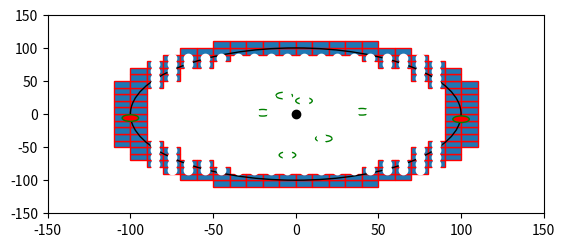

Here is the Python script that generated this plot:

import numpy as np
import matplotlib.pyplot as plt
import matplotlib.patches as mpatches


bounding_box_2=np.array([[ -85, -75, -65, -55, -45, -35, -25, -15, -5, 5, 15, 25, 35, 45, 55, 65, 75, 85, -85, -75, -65, -55, -45, -35, -25, -15, -5, 5, 15, 25, 35, 45, 55, 65, 75, 85, -85, -75, -65, -55, -45, -35, -25, -15, -5, 5, 15, 25, 35, 45, 55, 65, 75, 85, -85, -75, -65, -55, -45, -35, -25, -15, -5, 5, 15, 25, 35, 45, 55, 65, 75, 85, -85, -75, -65, -55, -45, -35, -25, -15, -5, 5, 15, 25, 35, 45, 55, 65, 75, 85, -85, -75, -65, -55, -45, -35, -25, -15, -5, 5, 15, 25, 35, 45, 55, 65, 75, 85, -85, -75, -65, -55, -45, -35, -25, -15, -5, 5, 15, 25, 35, 45, 55, 65, 75, 85, -85, -75, -65, -55, -45, -35, -25, -15, -5, 5, 15, 25, 35, 45, 55, 65, 75, 85, -85, -75, -65, -55, -45, -35, -25, -15, -5, 5, 15, 25, 35, 45, 55, 65, 75, 85, -85, -75, -65, -55, -45, -35, -25, -15, -5, 5, 15, 25, 35, 45, 55, 65, 75, 85, -85, -75, -65, -55, -45, -35, -25, -15, -5, 5, 15, 25, 35, 45, 55, 65, 75, 85, -85, -75, -65, -55, -45, -35, -25, -15, -5, 5, 15, 25, 35, 45, 55, 65, 75, 85, -85, -75, -65, -55, -45, -35, -25, -15, -5, 5, 15, 25, 35, 45, 55, 65, 75, 85, -85, -75, -65, -55, -45, -35, -25, -15, -5, 5, 15, 25, 35, 45, 55, 65, 75, 85, -85, -75, -65, -55, -45, -35, -25, -15, -5, 5, 15, 25, 35, 45, 55, 65, 75, 85, -85, -75, -65, -55, -45, -35, -25, -15, -5, 5, 15, 25, 35, 45, 55, 65, 75, 85, -85, -75, -65, -55, -45, -35, -25, -15, -5, 5, 15, 25, 35, 45, 55, 65, 75, 85, -85, -75, -65, -55, -45, -35, -25, -15, -5, 5, 15, 25, 35, 45, 55, 65, 75, 85 ],[ -85, -85, -85, -85, -85, -85, -85, -85, -85, -85, -85, -85, -85, -85, -85, -85, -85, -85, -75, -75, -75, -75, -75, -75, -75, -75, -75, -75, -75, -75, -75, -75, -75, -75, -75, -75, -65, -65, -65, -65, -65, -65, -65, -65, -65, -65, -65, -65, -65, -65, -65, -65, -65, -65, -55, -55, -55, -55, -55, -55, -55, -55, -55, -55, -55, -55, -55, -55, -55, -55, -55, -55, -45, -45, -45, -45, -45, -45, -45, -45, -45, -45, -45, -45, -45, -45, -45, -45, -45, -45, -35, -35, -35, -35, -35, -35, -35, -35, -35, -35, -35, -35, -35, -35, -35, -35, -35, -35, -25, -25, -25, -25, -25, -25, -25, -25, -25, -25, -25, -25, -25, -25, -25, -25, -25, -25, -15, -15, -15, -15, -15, -15, -15, -15, -15, -15, -15, -15, -15, -15, -15, -15, -15, -15, -5, -5, -5, -5, -5, -5, -5, -5, -5, -5, -5, -5, -5, -5, -5, -5, -5, -5, 5, 5, 5, 5, 5, 5, 5, 5, 5, 5, 5, 5, 5, 5, 5, 5, 5, 5, 15, 15, 15, 15, 15, 15, 15, 15, 15, 15, 15, 15, 15, 15, 15, 15, 15, 15, 25, 25, 25, 25, 25, 25, 25, 25, 25, 25, 25, 25, 25, 25, 25, 25, 25, 25, 35, 35, 35, 35, 35, 35, 35, 35, 35, 35, 35, 35, 35, 35, 35, 35, 35, 35, 45, 45, 45, 45, 45, 45, 45, 45, 45, 45, 45, 45, 45, 45, 45, 45, 45, 45, 55, 55, 55, 55, 55, 55, 55, 55, 55, 55, 55, 55, 55, 55, 55, 55, 55, 55, 65, 65, 65, 65, 65, 65, 65, 65, 65, 65, 65, 65, 65, 65, 65, 65, 65, 65, 75, 75, 75, 75, 75, 75, 75, 75, 75, 75, 75, 75, 75, 75, 75, 75, 75, 75, 85, 85, 85, 85, 85, 85, 85, 85, 85, 85, 85, 85, 85, 85, 85, 85, 85, 85 ]])

bounding_box_3=np.array([[ -45, -35, -25, -15, -5, 5, 15, 25, 35, 45, -65, -55, -45, -35, -25, -15, -5, 5, 15, 25, 35, 45, 55, 65, -75, -65, -55, -45, 45, 55, 65, 75, -85, -75, -65, -55, 55, 65, 75, 85, -95, -85, -75, 75, 85, 95, -95, -85, -75, 75, 85, 95, -105, -95, -85, 85, 95, 105, -105, -95, 95, 105, -105, -95, 95, 105, -105, -95, 95, 105, -105, -95, 95, 105, -105, -95, 95, 105, -105, -95, 95, 105, -105, -95, 95, 105, -105, -95, 95, 105, -105, -95, -85, 85, 95, 105, -95, -85, -75, 75, 85, 95, -95, -85, -75, 75, 85, 95, -85, -75, -65, -55, 55, 65, 75, 85, -75, -65, -55, -45, 45, 55, 65, 75, -65, -55, -45, -35, -25, -15, -5, 5, 15, 25, 35, 45, 55, 65, -45, -35, -25, -15, -5, 5, 15, 25, 35, 45],[ -105, -105, -105, -105, -105, -105, -105, -105, -105, -105, -95, -95, -95, -95, -95, -95, -95, -95, -95, -95, -95, -95, -95, -95, -85, -85, -85, -85, -85, -85, -85, -85, -75, -75, -75, -75, -75, -75, -75, -75, -65, -65, -65, -65, -65, -65, -55, -55, -55, -55, -55, -55, -45, -45, -45, -45, -45, -45, -35, -35, -35, -35, -25, -25, -25, -25, -15, -15, -15, -15, -5, -5, -5, -5, 5, 5, 5, 5, 15, 15, 15, 15, 25, 25, 25, 25, 35, 35, 35, 35, 45, 45, 45, 45, 45, 45, 55, 55, 55, 55, 55, 55, 65, 65, 65, 65, 65, 65, 75, 75, 75, 75, 75, 75, 75, 75, 85, 85, 85, 85, 85, 85, 85, 85, 95, 95, 95, 95, 95, 95, 95, 95, 95, 95, 95, 95, 95, 95, 105, 105, 105, 105, 105, 105, 105, 105, 105, 105] ])# BM

cell_rep=np.array([[ -35, -25, -15, -5, 5, 15, 25, 35, -45, -35, -25, -15, -5, 5, 15, 25, 35, 45, -55, -45, -35, -25, -15, -5, 5, 15, 25, 35, 45, 55, -65, -55, -45, -35, -25, -15, -5, 5, 15, 25, 35, 45, 55, 65, -75, -65, -55, -45, -35, -25, -15, -5, 5, 15, 25, 35, 45, 55, 65, 75, -75, -65, -55, -45, -35, -25, -15, -5, 5, 15, 25, 35, 45, 55, 65, 75, -75, -65, -55, -45, -35, -25, -15, -5, 5, 15, 25, 35, 45, 55, 65, 75, -75, -65, -55, -45, -35, -25, -15, -5, 5, 15, 25, 35, 45, 55, 65, 75, -75, -65, -55, -45, -35, -25, -15, -5, 5, 15, 25, 35, 45, 55, 65, 75, -75, -65, -55, -45, -35, -25, -15, -5, 5, 15, 25, 35, 45, 55, 65, 75, -75, -65, -55, -45, -35, -25, -15, -5, 5, 15, 25, 35, 45, 55, 65, 75, -75, -65, -55, -45, -35, -25, -15, -5, 5, 15, 25, 35, 45, 55, 65, 75, -65, -55, -45, -35, -25, -15, -5, 5, 15, 25, 35, 45, 55, 65, -55, -45, -35, -25, -15, -5, 5, 15, 25, 35, 45, 55, -45, -35, -25, -15, -5, 5, 15, 25, 35, 45, -35, -25, -15, -5, 5, 15, 25, 35 ],[ -75, -75, -75, -75, -75, -75, -75, -75, -65, -65, -65, -65, -65, -65, -65, -65, -65, -65, -55, -55, -55, -55, -55, -55, -55, -55, -55, -55, -55, -55, -45, -45, -45, -45, -45, -45, -45, -45, -45, -45, -45, -45, -45, -45, -35, -35, -35, -35, -35, -35, -35, -35, -35, -35, -35, -35, -35, -35, -35, -35, -25, -25, -25, -25, -25, -25, -25, -25, -25, -25, -25, -25, -25, -25, -25, -25, -15, -15, -15, -15, -15, -15, -15, -15, -15, -15, -15, -15, -15, -15, -15, -15, -5, -5, -5, -5, -5, -5, -5, -5, -5, -5, -5, -5, -5, -5, -5, -5, 5, 5, 5, 5, 5, 5, 5, 5, 5, 5, 5, 5, 5, 5, 5, 5, 15, 15, 15, 15, 15, 15, 15, 15, 15, 15, 15, 15, 15, 15, 15, 15, 25, 25, 25, 25, 25, 25, 25, 25, 25, 25, 25, 25, 25, 25, 25, 25, 35, 35, 35, 35, 35, 35, 35, 35, 35, 35, 35, 35, 35, 35, 35, 35, 45, 45, 45, 45, 45, 45, 45, 45, 45, 45, 45, 45, 45, 45, 55, 55, 55, 55, 55, 55, 55, 55, 55, 55, 55, 55, 65, 65, 65, 65, 65, 65, 65, 65, 65, 65, 75, 75, 75, 75, 75, 75, 75, 75  ]])
a=np.diag(range(15))
#print(a)
#print(len(bounding_box))
#print(bounding_box.size)
#print(bounding_box.shape)
#print(bounding_box.reshape(2,289))
#plt.matshow(bounding_box.reshape(2,289))
#(nrows, ncols) = bounding_box.shape
#pixel_plot=plt.figure() #make plot
#plt.title("bounding box")
fig,ax=plt.subplots()
plt.plot([ -85, -75, -65, -55, -45, -35, -25, -15, -5, 5, 15, 25, 35, 45, 55, 65, 75, 85, -85, -75, -65, -55, -45, -35, -25, -15, -5, 5, 15, 25, 35, 45, 55, 65, 75, 85, -85, -75, -65, -55, -45, -35, -25, -15, -5, 5, 15, 25, 35, 45, 55, 65, 75, 85, -85, -75, -65, -55, -45, -35, -25, -15, -5, 5, 15, 25, 35, 45, 55, 65, 75, 85, -85, -75, -65, -55, -45, -35, -25, -15, -5, 5, 15, 25, 35, 45, 55, 65, 75, 85, -85, -75, -65, -55, -45, -35, -25, -15, -5, 5, 15, 25, 35, 45, 55, 65, 75, 85, -85, -75, -65, -55, -45, -35, -25, -15, -5, 5, 15, 25, 35, 45, 55, 65, 75, 85, -85, -75, -65, -55, -45, -35, -25, -15, -5, 5, 15, 25, 35, 45, 55, 65, 75, 85, -85, -75, -65, -55, -45, -35, -25, -15, -5, 5, 15, 25, 35, 45, 55, 65, 75, 85, -85, -75, -65, -55, -45, -35, -25, -15, -5, 5, 15, 25, 35, 45, 55, 65, 75, 85, -85, -75, -65, -55, -45, -35, -25, -15, -5, 5, 15, 25, 35, 45, 55, 65, 75, 85, -85, -75, -65, -55, -45, -35, -25, -15, -5, 5, 15, 25, 35, 45, 55, 65, 75, 85, -85, -75, -65, -55, -45, -35, -25, -15, -5, 5, 15, 25, 35, 45, 55, 65, 75, 85, -85, -75, -65, -55, -45, -35, -25, -15, -5, 5, 15, 25, 35, 45, 55, 65, 75, 85, -85, -75, -65, -55, -45, -35, -25, -15, -5, 5, 15, 25, 35, 45, 55, 65, 75, 85, -85, -75, -65, -55, -45, -35, -25, -15, -5, 5, 15, 25, 35, 45, 55, 65, 75, 85, -85, -75, -65, -55, -45, -35, -25, -15, -5, 5, 15, 25, 35, 45, 55, 65, 75, 85, -85, -75, -65, -55, -45, -35, -25, -15, -5, 5, 15, 25, 35, 45, 55, 65, 75, 85 ],[ -85, -85, -85, -85, -85, -85, -85, -85, -85, -85, -85, -85, -85, -85, -85, -85, -85, -85, -75, -75, -75, -75, -75, -75, -75, -75, -75, -75, -75, -75, -75, -75, -75, -75, -75, -75, -65, -65, -65, -65, -65, -65, -65, -65, -65, -65, -65, -65, -65, -65, -65, -65, -65, -65, -55, -55, -55, -55, -55, -55, -55, -55, -55, -55, -55, -55, -55, -55, -55, -55, -55, -55, -45, -45, -45, -45, -45, -45, -45, -45, -45, -45, -45, -45, -45, -45, -45, -45, -45, -45, -35, -35, -35, -35, -35, -35, -35, -35, -35, -35, -35, -35, -35, -35, -35, -35, -35, -35, -25, -25, -25, -25, -25, -25, -25, -25, -25, -25, -25, -25, -25, -25, -25, -25, -25, -25, -15, -15, -15, -15, -15, -15, -15, -15, -15, -15, -15, -15, -15, -15, -15, -15, -15, -15, -5, -5, -5, -5, -5, -5, -5, -5, -5, -5, -5, -5, -5, -5, -5, -5, -5, -5, 5, 5, 5, 5, 5, 5, 5, 5, 5, 5, 5, 5, 5, 5, 5, 5, 5, 5, 15, 15, 15, 15, 15, 15, 15, 15, 15, 15, 15, 15, 15, 15, 15, 15, 15, 15, 25, 25, 25, 25, 25, 25, 25, 25, 25, 25, 25, 25, 25, 25, 25, 25, 25, 25, 35, 35, 35, 35, 35, 35, 35, 35, 35, 35, 35, 35, 35, 35, 35, 35, 35, 35, 45, 45, 45, 45, 45, 45, 45, 45, 45, 45, 45, 45, 45, 45, 45, 45, 45, 45, 55, 55, 55, 55, 55, 55, 55, 55, 55, 55, 55, 55, 55, 55, 55, 55, 55, 55, 65, 65, 65, 65, 65, 65, 65, 65, 65, 65, 65, 65, 65, 65, 65, 65, 65, 65, 75, 75, 75, 75, 75, 75, 75, 75, 75, 75, 75, 75, 75, 75, 75, 75, 75, 75, 85, 85, 85, 85, 85, 85, 85, 85, 85, 85, 85, 85, 85, 85, 85, 85, 85, 85 ], 'wo')
for item in range(bounding_box_3.shape[1]):
    recy=mpatches.Rectangle((bounding_box_3[0][item]-5,bounding_box_3[1][item]-5), 10, 10, ec="red")  
    ax.add_patch(recy) 
    #recy=mpatches.Rectangle((bounding_box_1[item][0]-5,bounding_box_1[item][1]-5), 10, 10, ec="none")
    #ax.add_patch(recy)

circ0=mpatches.Circle((0, 0), 100, ec="black", fc="none")
ax.plot([0],[0],'ko')
ax.add_patch(circ0)
circ1=mpatches.Circle((5, 20), 5, ec="green", fc="none")
circ2=mpatches.Circle((-7, 28), 5, ec="green", fc="none")
circ3=mpatches.Circle((40, 3.5), 5, ec="green", fc="none")
circ4=mpatches.Circle((100, -7.8), 5, ec="green", fc="red")
circ5=mpatches.Circle((17, -37), 5, ec="green", fc="none")
circ6=mpatches.Circle((-5, -62), 5, ec="green", fc="none")
circ7=mpatches.Circle((-20, 2), 5, ec="green", fc="none")
circ8=mpatches.Circle((-100, -6,0), 5, ec="green", fc="red")
ax.add_patch(circ1)
ax.add_patch(circ2)
ax.add_patch(circ3)
ax.add_patch(circ4)
ax.add_patch(circ5)
ax.add_patch(circ6)
ax.add_patch(circ7)
ax.add_patch(circ8)
def forceAspect(ax,aspect=1):
    im = ax.get_images()
    extent =  im[0].get_extent()
    ax.set_aspect(abs((extent[1]-extent[0])/(extent[3]-extent[2]))/aspect)
#ax.plot([ -25, -15, -5, 5, 15, 25, -45, -35, -25, 25, 35, 45, -55, -45, 45, 55, -65, -55, 55, 65, -75, -65, 65, 75, -75, 75, -85, -75, 75, 85, -85, 85, -85, 85, -85, 85, -85, 85, -85, -75, 75, 85, -75, 75, -75, -65, 65, 75, -65, -55, 55, 65, -55, -45, 45, 55, -45, -35, -25, 25, 35, 45, -25, -15, -5, 5, 15, 25 ],[ -85, -85, -85, -85, -85, -85, -75, -75, -75, -75, -75, -75, -65, -65, -65, -65, -55, -55, -55, -55, -45, -45, -45, -45, -35, -35, -25, -25, -25, -25, -15, -15, -5, -5, 5, 5, 15, 15, 25, 25, 25, 25, 35, 35, 45, 45, 45, 45, 55, 55, 55, 55, 65, 65, 65, 65, 75, 75, 75, 75, 75, 75, 85, 85, 85, 85, 85, 85 ],'bo')
#ax.plot([ -25, -15, -5, 5, 15, 25, -45, 45, -55, 55, -65, 65, -75, 75, -85, 85, -85, 85, -85, 85, -85, 85, -85, 85, -85, 85, -75, 75, -65, 65, -55, 55, -45, 45, -25, -15, -5, 5, 15, 25, ],[ -85, -85, -85, -85, -85, -85, -75, -75, -65, -65, -55, -55, -45, -45, -25, -25, -15, -15, -5, -5, 5, 5, 15, 15, 25, 25, 45, 45, 55, 55, 65, 65, 75, 75, 85, 85, 85, 85, 85, 85,  ], 'go' )
#ax.plot([ -35, -25, -15, -5, 5, 15, 25, 35, -45, -35, -25, -15, -5, 5, 15, 25, 35, 45, -55, -45, -35, -25, -15, -5, 5, 15, 25, 35, 45, 55, -65, -55, -45, -35, -25, -15, -5, 5, 15, 25, 35, 45, 55, 65, -75, -65, -55, -45, -35, -25, -15, -5, 5, 15, 25, 35, 45, 55, 65, 75, -75, -65, -55, -45, -35, -25, -15, -5, 5, 15, 25, 35, 45, 55, 65, 75, -75, -65, -55, -45, -35, -25, -15, -5, 5, 15, 25, 35, 45, 55, 65, 75, -75, -65, -55, -45, -35, -25, -15, -5, 5, 15, 25, 35, 45, 55, 65, 75, -75, -65, -55, -45, -35, -25, -15, -5, 5, 15, 25, 35, 45, 55, 65, 75, -75, -65, -55, -45, -35, -25, -15, -5, 5, 15, 25, 35, 45, 55, 65, 75, -75, -65, -55, -45, -35, -25, -15, -5, 5, 15, 25, 35, 45, 55, 65, 75, -75, -65, -55, -45, -35, -25, -15, -5, 5, 15, 25, 35, 45, 55, 65, 75, -65, -55, -45, -35, -25, -15, -5, 5, 15, 25, 35, 45, 55, 65, -55, -45, -35, -25, -15, -5, 5, 15, 25, 35, 45, 55, -45, -35, -25, -15, -5, 5, 15, 25, 35, 45, -35, -25, -15, -5, 5, 15, 25, 35 ],[ -75, -75, -75, -75, -75, -75, -75, -75, -65, -65, -65, -65, -65, -65, -65, -65, -65, -65, -55, -55, -55, -55, -55, -55, -55, -55, -55, -55, -55, -55, -45, -45, -45, -45, -45, -45, -45, -45, -45, -45, -45, -45, -45, -45, -35, -35, -35, -35, -35, -35, -35, -35, -35, -35, -35, -35, -35, -35, -35, -35, -25, -25, -25, -25, -25, -25, -25, -25, -25, -25, -25, -25, -25, -25, -25, -25, -15, -15, -15, -15, -15, -15, -15, -15, -15, -15, -15, -15, -15, -15, -15, -15, -5, -5, -5, -5, -5, -5, -5, -5, -5, -5, -5, -5, -5, -5, -5, -5, 5, 5, 5, 5, 5, 5, 5, 5, 5, 5, 5, 5, 5, 5, 5, 5, 15, 15, 15, 15, 15, 15, 15, 15, 15, 15, 15, 15, 15, 15, 15, 15, 25, 25, 25, 25, 25, 25, 25, 25, 25, 25, 25, 25, 25, 25, 25, 25, 35, 35, 35, 35, 35, 35, 35, 35, 35, 35, 35, 35, 35, 35, 35, 35, 45, 45, 45, 45, 45, 45, 45, 45, 45, 45, 45, 45, 45, 45, 55, 55, 55, 55, 55, 55, 55, 55, 55, 55, 55, 55, 65, 65, 65, 65, 65, 65, 65, 65, 65, 65, 75, 75, 75, 75, 75, 75, 75, 75  ],'yo')
#ax.grid()
#for item in range(cell_rep.shape[1]):
#    recy2=mpatches.Rectangle((cell_rep[0][item]-5,cell_rep[1][item]-5), 10, 10, ec="yellow",fc="black")  
#    ax.add_patch(recy2) 
    #recy=mpatches.Rectangle((bounding_box_1[item][0]-5,bounding_box_1[item][1]-5), 10, 10, ec="none")
    #ax.add_patch(recy)

plt.axis([-150, 150, -150, 150])
ratio = 0.4
for ax in [ax]:
    xmin, xmax = ax.get_xlim()
    ymin, ymax = ax.get_ylim()
    print((xmax-xmin)/(ymax-ymin))
    ax.set_aspect(abs((xmax-xmin)/(ymax-ymin))*ratio)
plt.show()

